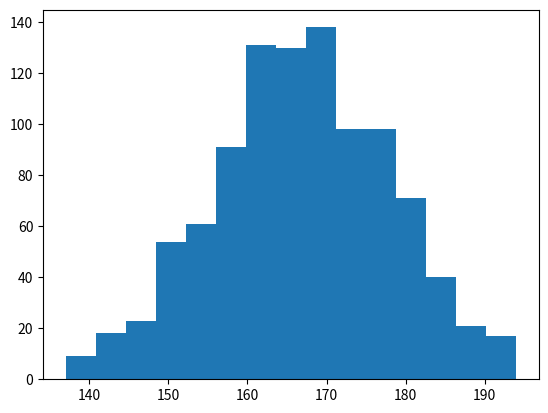

Generate this figure with matplotlib:
# -*- coding: utf-8 -*-
"""
Created on Thu Dec 21 11:56:31 2023

[redacted]
"""

import numpy as np

def roll_dice():
    return np.sum(np.random.randint(1,7,2))

print(roll_dice())


#2-3 times
def cal(result):
    ans= result[0]*5-result[1]
    return ans
def monte_carlo_simulation(runs=1000):
    results = np.zeros(2)
    for _ in range(runs):
        if roll_dice() ==7:
            results[0]+=1
        else:
            results[1]+=1
    # res = cal(results)
    return results#,res

print(monte_carlo_simulation())
print(monte_carlo_simulation())
print(monte_carlo_simulation())

#Part 3 -- 1000 times
# takes some time to execute
results  = np.zeros(1000)
for i in range(1000):
    results[i] = monte_carlo_simulation()[0]
print(results)    

import matplotlib.pyplot as plt
ax = plt.subplot()
ax.hist(results,bins=15)
plt.show()

print(results.mean())   #General mean 
print(results.mean()*5)     # what we will get as win on an average
print(1000-results.mean())  #what we will pay on an average
print(results.mean()/1000)  # probablility of the 'we will pay' result

#the last probablility shoud be cloase to the theoretical probabilityof geting 7 when we thow two dice

           